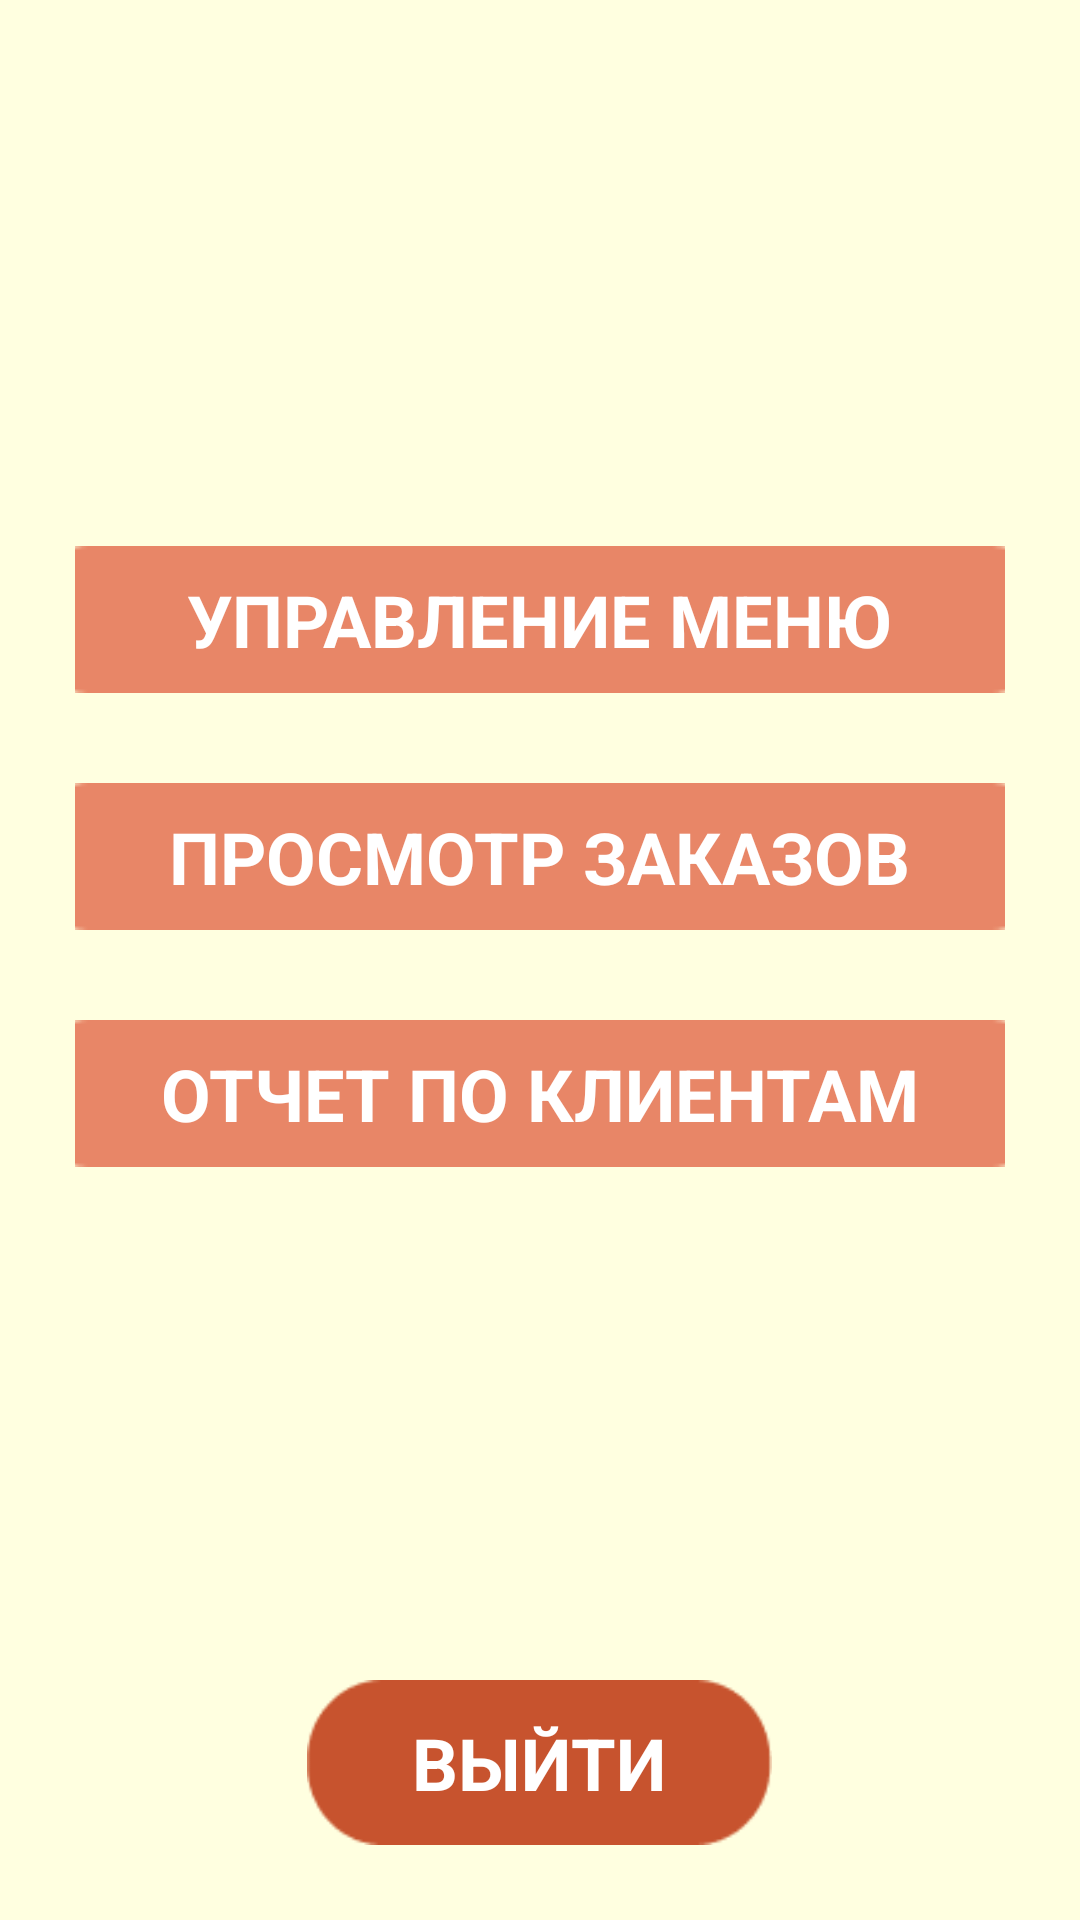

Write the Android layout XML for this screen, with the resource values it uses.
<!-- AndroidManifest.xml: application theme Theme.DoKusochka -->
<!-- res/layout/admin_menegement.xml -->
<?xml version="1.0" encoding="utf-8"?>
<LinearLayout
    xmlns:android="http://schemas.android.com/apk/res/android"
    android:layout_width="match_parent"
    android:layout_height="match_parent"
    android:background="#FFFFE0"
    android:orientation="vertical"
    android:padding="25dp">

    
    <Space
        android:layout_width="match_parent"
        android:layout_height="157dp" />

    
    <LinearLayout
        android:id="@+id/menuManagementsButton"
        android:layout_width="350dp"
        android:layout_height="49dp"
        android:layout_gravity="center_horizontal"
        android:background="@drawable/button_background"
        android:gravity="center">

        <TextView
            android:layout_width="wrap_content"
            android:layout_height="wrap_content"
            android:text="УПРАВЛЕНИЕ МЕНЮ"
            android:textColor="#FFFFFF"
            android:textSize="24sp"
            android:textStyle="bold" />

    </LinearLayout>

    
    <Space
        android:layout_width="match_parent"
        android:layout_height="30dp" />

    
    <LinearLayout
        android:id="@+id/ordersButton"
        android:layout_width="350dp"
        android:layout_height="49dp"
        android:layout_gravity="center_horizontal"
        android:background="@drawable/button_background"
        android:gravity="center">

        <TextView
            android:layout_width="wrap_content"
            android:layout_height="wrap_content"
            android:text="ПРОСМОТР ЗАКАЗОВ"
            android:textColor="#FFFFFF"
            android:textSize="24sp"
            android:textStyle="bold" />

    </LinearLayout>

    
    <Space
        android:layout_width="match_parent"
        android:layout_height="30dp" />

    
    <LinearLayout
        android:id="@+id/clientsReportButton"
        android:layout_width="350dp"
        android:layout_height="49dp"
        android:layout_gravity="center_horizontal"
        android:background="@drawable/button_background"
        android:gravity="center">

        <TextView
            android:layout_width="wrap_content"
            android:layout_height="wrap_content"
            android:text="ОТЧЕТ ПО КЛИЕНТАМ"
            android:textColor="#FFFFFF"
            android:textSize="24sp"
            android:textStyle="bold" />

    </LinearLayout>

    
    <LinearLayout
        android:layout_width="match_parent"
        android:layout_height="0dp"
        android:layout_weight="1" />

    
    <LinearLayout
        android:id="@+id/logoutButton"
        android:layout_width="155dp"
        android:layout_height="55dp"
        android:layout_gravity="center_horizontal"
        android:background="@drawable/dark_button_background"
        android:gravity="center">

        <TextView
            android:layout_width="wrap_content"
            android:layout_height="wrap_content"
            android:text="ВЫЙТИ"
            android:textColor="#FFFFFF"
            android:textSize="24sp"
            android:textStyle="bold" />

    </LinearLayout>

</LinearLayout>
<!-- resources referenced by this layout -->
<resources>
  <!-- drawable button_background: png bitmap (drawable, 1152 bytes) -->
  <!-- drawable dark_button_background: png bitmap (drawable, 1264 bytes) -->
  <style name="Theme.DoKusochka" parent="Theme.AppCompat.Light.NoActionBar">
          <item name="android:windowBackground">#FFFFE0</item>
      </style>
</resources>
